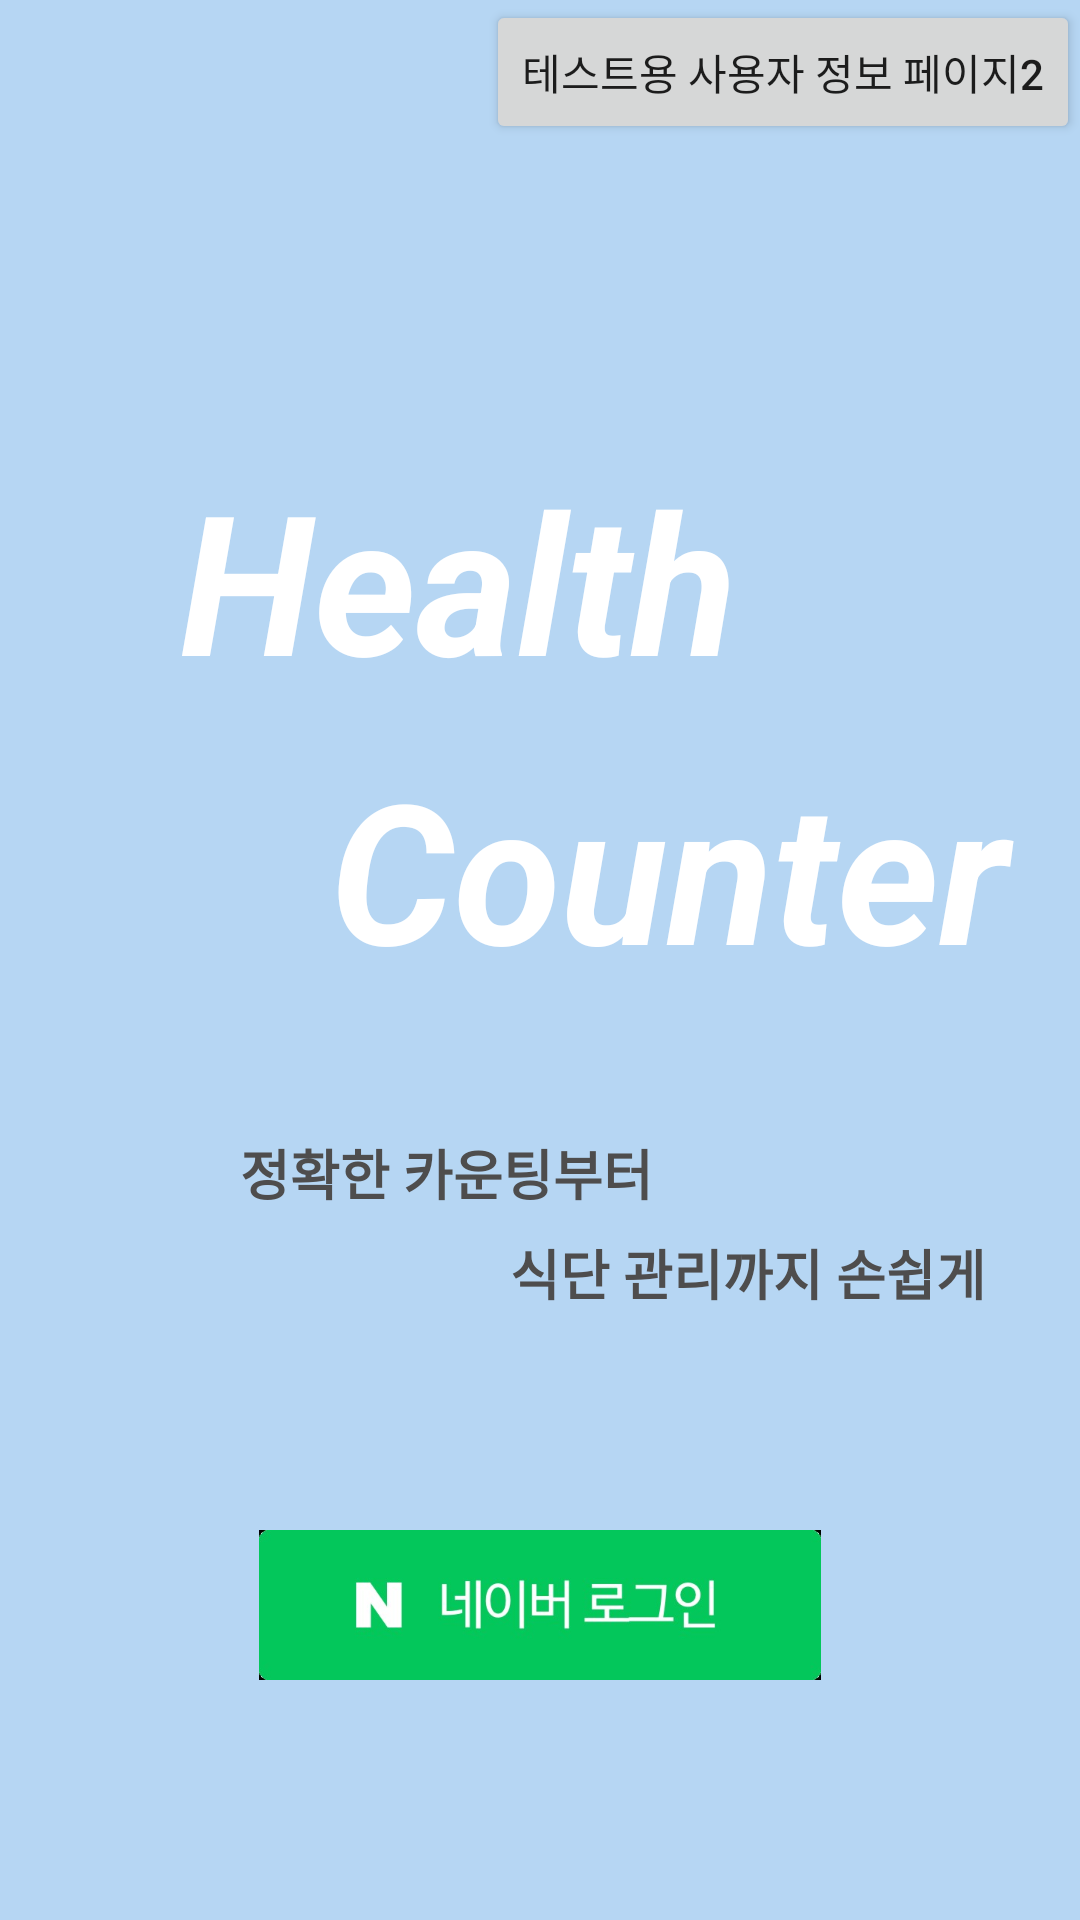

Write the Android layout XML for this screen, with the resource values it uses.
<!-- AndroidManifest.xml: application theme Theme.AppCompat.Light.NoActionBar -->
<!-- res/layout/activity_login2.xml -->
<?xml version="1.0" encoding="utf-8"?>
<androidx.constraintlayout.widget.ConstraintLayout xmlns:android="http://schemas.android.com/apk/res/android"
    xmlns:tools="http://schemas.android.com/tools"
    android:layout_width="match_parent"
    android:layout_height="match_parent"
    android:background="@color/login_background_color"
    xmlns:app="http://schemas.android.com/apk/res-auto">


    <ImageView
        android:id="@+id/kakaoTalkLoginButton"
        android:layout_width="0dp"
        android:layout_height="50dp"
        android:src="@drawable/naverlogin"
        app:layout_constraintBottom_toBottomOf="parent"
        app:layout_constraintEnd_toEndOf="parent"
        android:layout_marginBottom="80dp"
        app:layout_constraintStart_toStartOf="parent" />

    <TextView
        android:id="@+id/title1"
        android:layout_width="wrap_content"
        android:layout_height="wrap_content"
        android:text="Health "
        android:textSize="65dp"
        android:textStyle="bold|italic"
        android:textColor="@color/white"
        app:layout_constraintTop_toTopOf="parent"
        app:layout_constraintStart_toStartOf="parent"
        android:layout_marginTop="150dp"
        android:layout_marginStart="60dp"
        />

    <TextView
        android:id="@+id/title2"
        android:layout_width="wrap_content"
        android:layout_height="wrap_content"
        android:text="Counter "
        android:textColor="@color/white"
        android:textSize="65dp"
        android:textStyle="bold|italic"
        app:layout_constraintStart_toStartOf="parent"
        app:layout_constraintTop_toBottomOf="@+id/title1"
        android:layout_marginTop="10dp"
        android:layout_marginStart="110dp"
        />

    <TextView
        android:id="@+id/text1"
        android:layout_width="wrap_content"
        android:layout_height="wrap_content"
        android:text="정확한 카운팅부터"
        android:textColor="@color/login_text_color"
        android:textSize="18dp"
        android:textStyle="bold"
        android:layout_marginStart="80dp"
        app:layout_constraintStart_toStartOf="parent"
        app:layout_constraintTop_toBottomOf="@+id/title2"
        android:layout_marginTop="45dp"
        />

    <TextView
        android:id="@+id/text2"
        android:layout_width="wrap_content"
        android:layout_height="wrap_content"
        android:text="식단 관리까지 손쉽게"
        android:textColor="@color/login_text_color"
        android:textSize="18dp"
        android:textStyle="bold"
        app:layout_constraintStart_toStartOf="parent"
        app:layout_constraintTop_toBottomOf="@+id/text1"
        android:layout_marginTop="7dp"
        android:layout_marginStart="170dp"
        />

    <Button
        android:text="테스트용 사용자 정보 페이지2"
        android:id="@+id/testButton"
        android:layout_width="wrap_content"
        android:layout_height="wrap_content"
        app:layout_constraintEnd_toEndOf="parent"
        app:layout_constraintTop_toTopOf="parent" />

    <WebView
        android:id="@+id/loginWebView"
        android:layout_width="match_parent"
        android:layout_height="match_parent"
        android:visibility="gone"
        />

    <ProgressBar
        android:id="@+id/progressBar"
        app:layout_constraintStart_toStartOf="parent"
        app:layout_constraintEnd_toEndOf="parent"
        app:layout_constraintTop_toTopOf="parent"
        app:layout_constraintBottom_toBottomOf="parent"
        android:visibility="gone"
        android:layout_width="wrap_content"
        android:layout_height="wrap_content"/>


</androidx.constraintlayout.widget.ConstraintLayout>
<!-- resources referenced by this layout -->
<resources>
  <color name="login_background_color">#B6D6F3</color>
  <color name="login_text_color">#4E4D4D</color>
  <color name="white">#FFFFFFFF</color>
  <!-- drawable naverlogin: png bitmap (drawable, 54723 bytes) -->
</resources>
